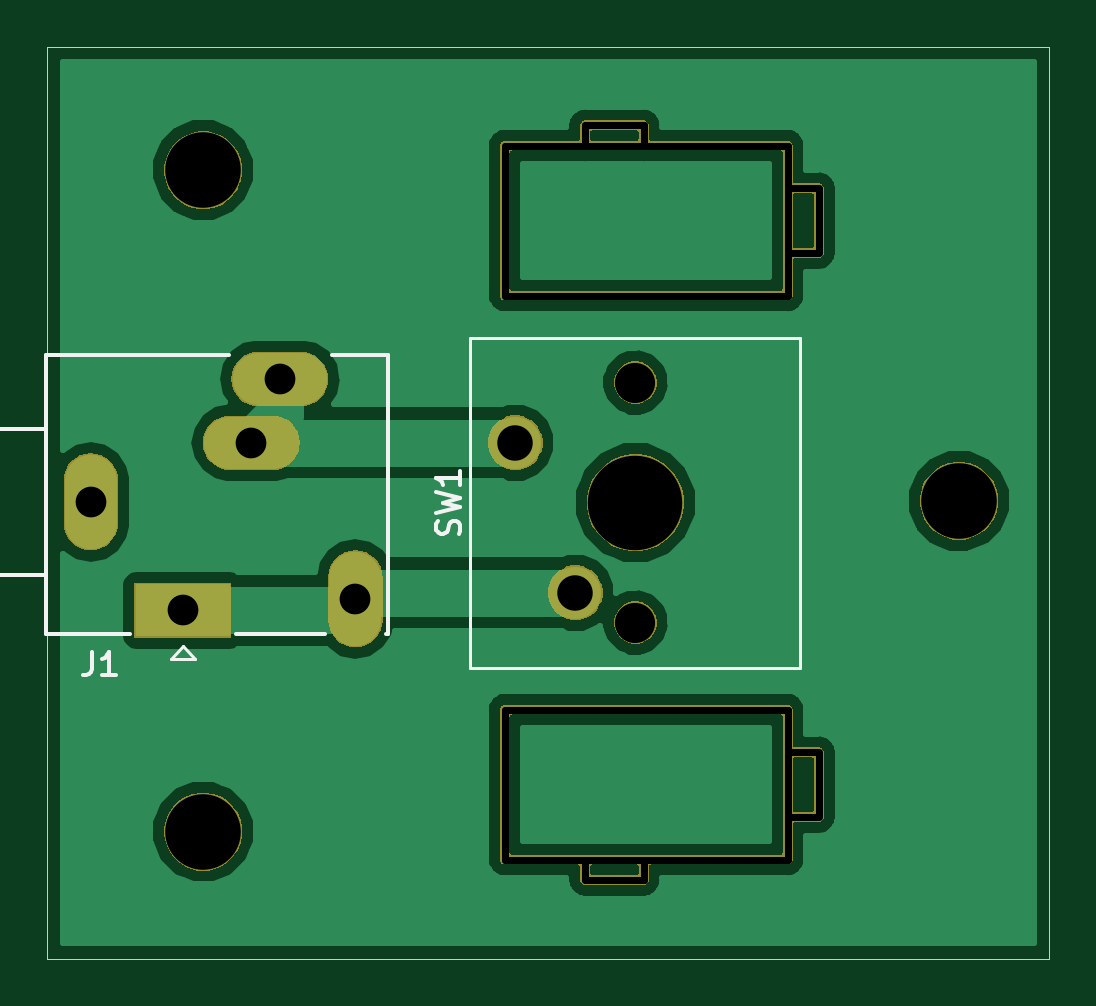
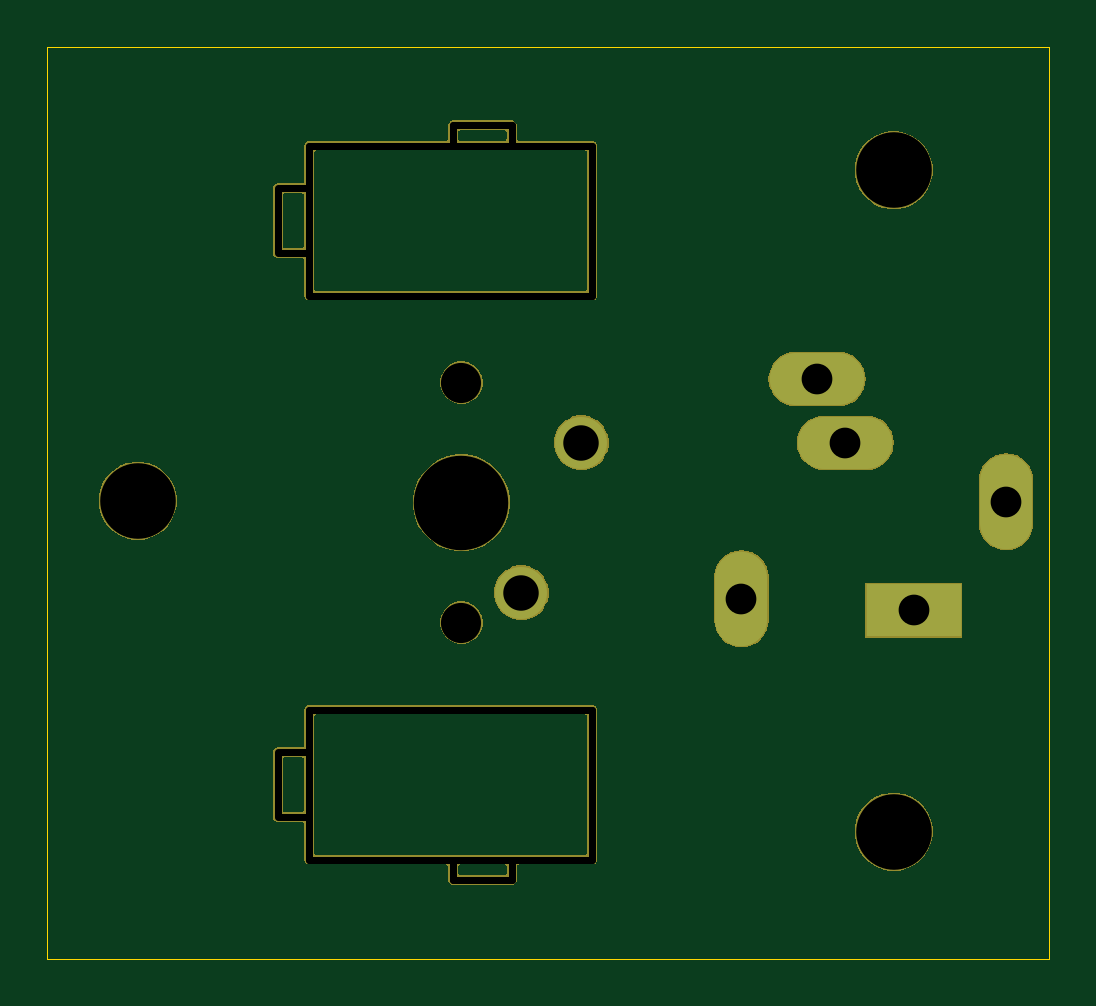
Circuit board: 9 layer files. Board 42.4 x 38.6 mm.
- bottom_copper: CherrySwitch-B.Cu.gbl (1307 bytes)
- bottom_mask: CherrySwitch-B.Mask.gbs (28203 bytes)
- bottom_silk: CherrySwitch-B.SilkS.gbo (500 bytes)
- outline: CherrySwitch-Edge.Cuts.gm1 (690 bytes)
- top_copper: CherrySwitch-F.Cu.gtl (42725 bytes)
- top_mask: CherrySwitch-F.Mask.gts (28203 bytes)
- top_silk: CherrySwitch-F.SilkS.gto (2645 bytes)
- drill: CherrySwitch-NPTH.drl (947 bytes)
- drill: CherrySwitch-PTH.drl (259 bytes)

=== bottom_copper: CherrySwitch-B.Cu.gbl ===
G04 #@! TF.GenerationSoftware,KiCad,Pcbnew,(5.0.2)-1*
G04 #@! TF.CreationDate,2019-03-01T20:36:07+00:00*
G04 #@! TF.ProjectId,CherrySwitch,43686572-7279-4537-9769-7463682e6b69,rev?*
G04 #@! TF.SameCoordinates,Original*
G04 #@! TF.FileFunction,Copper,L2,Bot*
G04 #@! TF.FilePolarity,Positive*
%FSLAX46Y46*%
G04 Gerber Fmt 4.6, Leading zero omitted, Abs format (unit mm)*
G04 Created by KiCad (PCBNEW (5.0.2)-1) date 01/03/2019 20:36:07*
%MOMM*%
%LPD*%
G01*
G04 APERTURE LIST*
G04 #@! TA.AperFunction,ComponentPad*
%ADD10R,4.000000X2.200000*%
G04 #@! TD*
G04 #@! TA.AperFunction,ComponentPad*
%ADD11O,2.200000X4.000000*%
G04 #@! TD*
G04 #@! TA.AperFunction,ComponentPad*
%ADD12O,4.000000X2.200000*%
G04 #@! TD*
G04 #@! TA.AperFunction,ComponentPad*
%ADD13C,2.200000*%
G04 #@! TD*
G04 APERTURE END LIST*
D10*
G04 #@! TO.P,J1,T*
G04 #@! TO.N,Net-(J1-PadT)*
X126893001Y-72893001D03*
D11*
G04 #@! TO.P,J1,TN*
X134193001Y-72393001D03*
D12*
G04 #@! TO.P,J1,RN*
G04 #@! TO.N,Net-(J1-PadR)*
X129793001Y-65793001D03*
G04 #@! TO.P,J1,R*
X130993001Y-63093001D03*
D11*
G04 #@! TO.P,J1,S*
G04 #@! TO.N,Net-(J1-PadS)*
X122993001Y-68293001D03*
G04 #@! TD*
D13*
G04 #@! TO.P,SW1,1*
G04 #@! TO.N,Net-(J1-PadR)*
X140970000Y-65786000D03*
G04 #@! TO.P,SW1,2*
G04 #@! TO.N,Net-(J1-PadT)*
X143510000Y-72136000D03*
G04 #@! TD*
M02*

=== bottom_mask: CherrySwitch-B.Mask.gbs (28203 bytes, source omitted) ===
=== bottom_silk: CherrySwitch-B.SilkS.gbo ===
G04 #@! TF.GenerationSoftware,KiCad,Pcbnew,(5.0.2)-1*
G04 #@! TF.CreationDate,2019-03-01T20:36:07+00:00*
G04 #@! TF.ProjectId,CherrySwitch,43686572-7279-4537-9769-7463682e6b69,rev?*
G04 #@! TF.SameCoordinates,Original*
G04 #@! TF.FileFunction,Legend,Bot*
G04 #@! TF.FilePolarity,Positive*
%FSLAX46Y46*%
G04 Gerber Fmt 4.6, Leading zero omitted, Abs format (unit mm)*
G04 Created by KiCad (PCBNEW (5.0.2)-1) date 01/03/2019 20:36:07*
%MOMM*%
%LPD*%
G01*
G04 APERTURE LIST*
G04 APERTURE END LIST*
M02*

=== outline: CherrySwitch-Edge.Cuts.gm1 ===
G04 #@! TF.GenerationSoftware,KiCad,Pcbnew,(5.0.2)-1*
G04 #@! TF.CreationDate,2019-03-01T20:36:07+00:00*
G04 #@! TF.ProjectId,CherrySwitch,43686572-7279-4537-9769-7463682e6b69,rev?*
G04 #@! TF.SameCoordinates,Original*
G04 #@! TF.FileFunction,Profile,NP*
%FSLAX46Y46*%
G04 Gerber Fmt 4.6, Leading zero omitted, Abs format (unit mm)*
G04 Created by KiCad (PCBNEW (5.0.2)-1) date 01/03/2019 20:36:07*
%MOMM*%
%LPD*%
G01*
G04 APERTURE LIST*
%ADD10C,0.050000*%
G04 APERTURE END LIST*
D10*
X121158000Y-87630000D02*
X163576000Y-87630000D01*
X121158000Y-49022000D02*
X121158000Y-87630000D01*
X163576000Y-49022000D02*
X121158000Y-49022000D01*
X163576000Y-87630000D02*
X163576000Y-49022000D01*
M02*

=== top_copper: CherrySwitch-F.Cu.gtl (42725 bytes, source omitted) ===
=== top_mask: CherrySwitch-F.Mask.gts (28203 bytes, source omitted) ===
=== top_silk: CherrySwitch-F.SilkS.gto ===
G04 #@! TF.GenerationSoftware,KiCad,Pcbnew,(5.0.2)-1*
G04 #@! TF.CreationDate,2019-03-01T20:36:07+00:00*
G04 #@! TF.ProjectId,CherrySwitch,43686572-7279-4537-9769-7463682e6b69,rev?*
G04 #@! TF.SameCoordinates,Original*
G04 #@! TF.FileFunction,Legend,Top*
G04 #@! TF.FilePolarity,Positive*
%FSLAX46Y46*%
G04 Gerber Fmt 4.6, Leading zero omitted, Abs format (unit mm)*
G04 Created by KiCad (PCBNEW (5.0.2)-1) date 01/03/2019 20:36:07*
%MOMM*%
%LPD*%
G01*
G04 APERTURE LIST*
%ADD10C,0.120000*%
%ADD11C,0.150000*%
G04 APERTURE END LIST*
D10*
G04 #@! TO.C,J1*
X127393001Y-74943001D02*
X126893001Y-74393001D01*
X126393001Y-74943001D02*
X127393001Y-74943001D01*
X126893001Y-74393001D02*
X126393001Y-74943001D01*
D11*
X121093001Y-62093001D02*
X128843001Y-62093001D01*
X133193001Y-62093001D02*
X135593001Y-62093001D01*
X135593001Y-62093001D02*
X135593001Y-73893001D01*
X135593001Y-73893001D02*
X135493001Y-73893001D01*
X132893001Y-73893001D02*
X129143001Y-73893001D01*
X124643001Y-73893001D02*
X121093001Y-73893001D01*
X121093001Y-73893001D02*
X121093001Y-62093001D01*
X121093001Y-65193001D02*
X117493001Y-65193001D01*
X117493001Y-65193001D02*
X117493001Y-71393001D01*
X117493001Y-71393001D02*
X121093001Y-71393001D01*
D10*
G04 #@! TO.C,SW1*
X139065000Y-75311000D02*
X139065000Y-61341000D01*
X139065000Y-61341000D02*
X153035000Y-61341000D01*
X153035000Y-61341000D02*
X153035000Y-75311000D01*
X153035000Y-75311000D02*
X139065000Y-75311000D01*
G04 #@! TO.C,*
D11*
G04 #@! TO.C,J1*
X123059667Y-74645381D02*
X123059667Y-75359667D01*
X123012048Y-75502524D01*
X122916810Y-75597762D01*
X122773953Y-75645381D01*
X122678715Y-75645381D01*
X124059667Y-75645381D02*
X123488239Y-75645381D01*
X123773953Y-75645381D02*
X123773953Y-74645381D01*
X123678715Y-74788239D01*
X123583477Y-74883477D01*
X123488239Y-74931096D01*
G04 #@! TO.C,SW1*
X138580761Y-69659333D02*
X138628380Y-69516476D01*
X138628380Y-69278380D01*
X138580761Y-69183142D01*
X138533142Y-69135523D01*
X138437904Y-69087904D01*
X138342666Y-69087904D01*
X138247428Y-69135523D01*
X138199809Y-69183142D01*
X138152190Y-69278380D01*
X138104571Y-69468857D01*
X138056952Y-69564095D01*
X138009333Y-69611714D01*
X137914095Y-69659333D01*
X137818857Y-69659333D01*
X137723619Y-69611714D01*
X137676000Y-69564095D01*
X137628380Y-69468857D01*
X137628380Y-69230761D01*
X137676000Y-69087904D01*
X137628380Y-68754571D02*
X138628380Y-68516476D01*
X137914095Y-68326000D01*
X138628380Y-68135523D01*
X137628380Y-67897428D01*
X138628380Y-66992666D02*
X138628380Y-67564095D01*
X138628380Y-67278380D02*
X137628380Y-67278380D01*
X137771238Y-67373619D01*
X137866476Y-67468857D01*
X137914095Y-67564095D01*
G04 #@! TO.C,*
G04 #@! TD*
M02*

=== drill: CherrySwitch-NPTH.drl (947 bytes, source withheld) ===
=== drill: CherrySwitch-PTH.drl ===
M48
;DRILL file {KiCad (5.0.2)-1} date 01/03/2019 20:37:26
;FORMAT={-:-/ absolute / inch / decimal}
FMAT,2
INCH,TZ
T1C0.0512
T2C0.0591
%
G90
G05
T1
X4.8422Y-2.6887
X4.9958Y-2.8698
X5.11Y-2.5903
X5.1572Y-2.484
X5.2832Y-2.8501
T2
X5.55Y-2.59
X5.65Y-2.84
T0
M30

